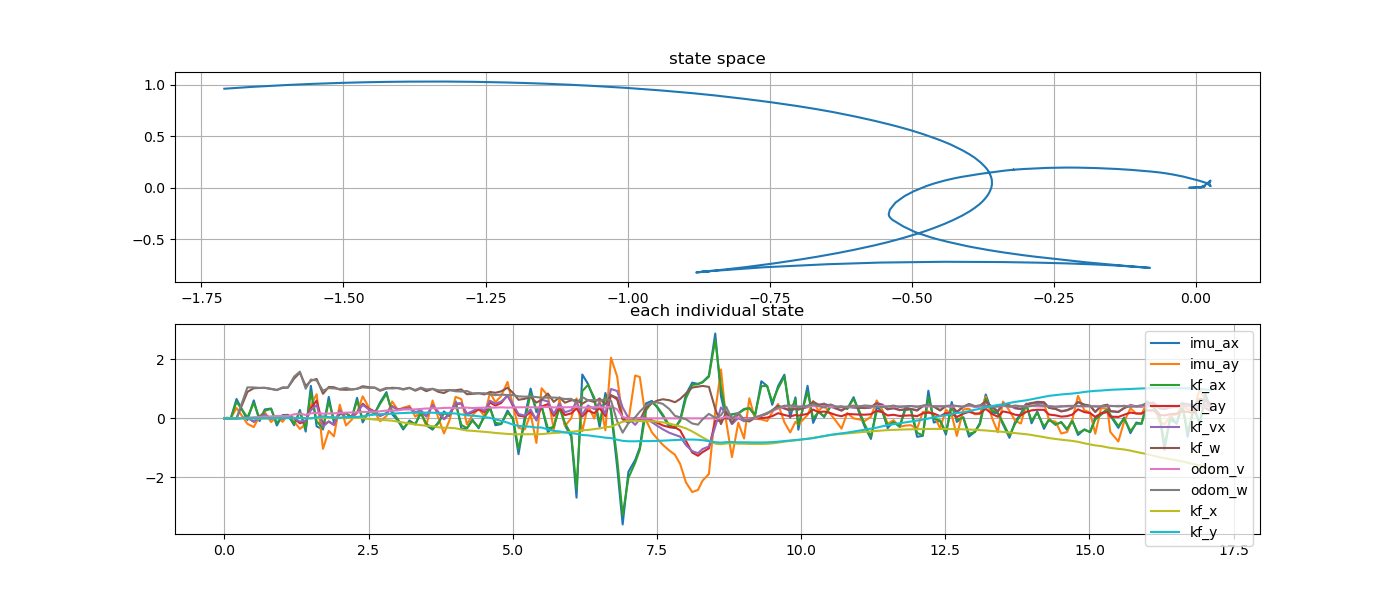

The data file committed next to this chart (first rows):
imu_ax, imu_ay, kf_ax, kf_ay, kf_vx, kf_w, odom_v, odom_w, kf_x, kf_y, stamp, 
-0.001214, -0.007572, -0.001138, -0.0, -1.578231180781416e-06, 0.0, 0.0, 0.0, 5.255509832002111e-07, 0.0, 1794256556, 
0.009655, 0.01047, 0.008099, -3.2922839837744615e-14, 2.328994275813038e-06, -1.4136075893209935e-08, 0.0, 0.0, -2.8176833657458116e-07, 3.833094469543302e-18, 1794256556, 
0.01657, -0.01332, 0.01533, -2.3165253407768406e-12, 8.108942785051181e-05, -2.8567538360824918e-08, 0.0, 0.0, -5.183133611321428e-06, 6.329450750163987e-16, 1794256556, 
-0.008591, 0.004478, -0.005101, 3.1350759074078805e-11, 0.0001025, 3.059833943243526e-07, 0.0, 0.0, -6.3519411294373796e-06, 3.4431347318517637e-15, 1794256556, 
0.657, 0.3516, 0.5604, 3.5967576096255724e-08, 0.001167, 3.0814036447706764e-05, 0.0, 0.0, -0.0001014, 4.242384037681751e-13, 1794256556, 
-0.05707, -0.1861, 0.03276, 0.02485, 0.02767, 0.898, 0.01673, 1.052, -0.00181, 4.628502851195305e-07, 1794256557, 
0.6094, -0.2962, 0.5249, -0.1163, -0.1137, 1.023, 0.03759, 1.049, -0.001898, 1.8794896214777734e-05, 1794256557, 
-0.09386, 0.08029, -0.003309, 0.05235, 0.05087, 1.029, 0.04295, 1.034, -0.01184, -0.001295, 1794256557, 
0.3018, 0.2082, 0.2574, 0.1278, 0.1232, 1.037, 0.05239, 1.035, -0.006808, -0.0001184, 1794256557, 
0.3338, -0.1263, 0.3222, -0.01288, -0.01292, 0.9967, 0.06869, 1.003, 0.004512, 0.003695, 1794256557, 
-0.2421, 0.06697, -0.1596, 0.06644, 0.0689, 0.9643, 0.08139, 0.9589, 0.003835, 0.00337, 1794256557, 
0.1111, -0.1181, 0.07146, -0.01316, -0.01274, 1.033, 0.08123, 1.052, 0.009189, 0.006559, 1794256557, 
0.1172, 0.1189, 0.1107, 0.0927, 0.08891, 1.043, 0.07805, 1.045, 0.008914, 0.006348, 1794256557, 
-0.2341, -0.1107, -0.184, 0.005582, 0.004132, 1.351, 0.1357, 1.416, 0.01549, 0.01222, 1794256557, 
0.285, -0.3595, 0.2163, -0.1686, -0.1087, 1.551, 0.1614, 1.586, 0.01508, 0.01178, 1794256558, 
-0.45, -0.1946, -0.3527, -0.08602, -0.07846, 1.096, 0.1143, 1.005, 0.009127, 0.002809, 1794256558, 
1.102, 0.4488, 0.8905, 0.3524, 0.2766, 1.274, 0.1716, 1.316, 0.007004, -0.001786, 1794256558, 
-0.2721, 0.8181, -0.1022, 0.6037, 0.4512, 1.338, 0.1824, 1.286, 0.01637, 0.02507, 1794256558, 
-0.3782, -1.034, -0.3398, -0.234, -0.2809, 0.8329, 0.1597, 0.938, 0.02563, 0.06902, 1794256558, 
0.7294, -0.4262, 0.5739, -0.11, -0.1032, 1.065, 0.1639, 1.029, 0.02379, 0.04174, 1794256558, 
-0.1533, -0.6102, -0.04749, -0.2232, -0.2112, 1.057, 0.1728, 1.016, 0.02399, 0.031, 1794256558, 
0.1639, 0.4652, 0.1342, 0.2612, 0.2675, 0.9763, 0.1811, 0.9969, 0.02596, 0.01412, 1794256558, 
0.1751, -0.2404, 0.1684, 0.005085, 0.005241, 0.9701, 0.1924, 1.035, 0.02017, 0.04002, 1794256558, 
0.01753, -0.04206, 0.03968, 0.0747, 0.07629, 0.9792, 0.1992, 0.9815, 0.01984, 0.04102, 1794256558, 
0.6972, 0.2026, 0.6015, 0.1967, 0.1963, 1.002, 0.2078, 1.005, 0.01661, 0.0482, 1794256559, 
-0.1371, 0.7484, -0.02891, 0.4967, 0.4555, 1.09, 0.2188, 1.052, 0.006355, 0.06646, 1794256559, 
0.2604, 0.3445, 0.2178, 0.3094, 0.2931, 1.055, 0.2188, 1.031, -0.02246, 0.1076, 1794256559, 
0.1761, 0.2128, 0.182, 0.2316, 0.2225, 1.041, 0.2247, 1.043, -0.04082, 0.1278, 1794256559, 
0.5426, -0.09968, 0.4897, 0.08452, 0.09023, 0.9367, 0.2392, 0.9562, -0.05524, 0.1409, 1794256559, 
0.8901, 0.07678, 0.8317, 0.1757, 0.1736, 1.012, 0.265, 1.033, -0.06325, 0.1468, 1794256559, 
0.1384, 0.5738, 0.2399, 0.4144, 0.3996, 1.037, 0.2602, 1.013, -0.07934, 0.1564, 1794256559, 
-0.07627, 0.2871, -0.03045, 0.2955, 0.2875, 1.028, 0.271, 1.029, -0.1141, 0.1725, 1794256559, 
-0.3783, 0.3597, -0.3274, 0.3246, 0.3271, 0.9921, 0.3008, 0.9765, -0.1396, 0.1813, 1794256559, 
-0.07543, 0.4222, -0.1121, 0.3652, 0.3516, 1.039, 0.3044, 1.028, -0.1748, 0.1899, 1794256559, 
-0.2092, 0.05622, -0.1953, 0.1916, 0.2041, 0.9388, 0.3045, 0.9635, -0.2088, 0.1943, 1794256560, 
0.2301, 0.2131, 0.1682, 0.2656, 0.2601, 1.021, 0.3181, 1.045, -0.2288, 0.1948, 1794256560, 
-0.2329, -0.247, -0.1748, 0.06549, 0.07097, 0.9228, 0.3344, 0.982, -0.2515, 0.1934, 1794256560, 
-0.3833, 0.6037, -0.3519, 0.4439, 0.4433, 1.001, 0.3411, 1.003, -0.263, 0.1915, 1794256560, 
-0.1361, 0.01576, -0.168, 0.1956, 0.2174, 0.8996, 0.3392, 0.9515, -0.3041, 0.1805, 1794256560, 
0.2341, -0.5117, 0.1749, -0.02667, -0.03105, 0.859, 0.3528, 0.954, -0.3218, 0.1738, 1794256560, 
0.0797, -0.08414, 0.09394, 0.1425, 0.1493, 0.9544, 0.3594, 0.9646, -0.3205, 0.1745, 1794256560, 
0.5834, 0.73, 0.5129, 0.4877, 0.511, 0.9542, 0.3422, 0.9179, -0.3379, 0.1643, 1794256560, 
-0.351, 0.6492, -0.2251, 0.4997, 0.5089, 0.9818, 0.3586, 0.9101, -0.3786, 0.1344, 1794256560, 
-0.3455, -0.2036, -0.3287, 0.1282, 0.1565, 0.8192, 0.3655, 0.9288, -0.413, 0.1037, 1794256560, 
-0.04407, 0.09937, -0.08535, 0.2027, 0.2442, 0.8299, 0.3491, 0.8485, -0.4239, 0.09201, 1794256561, 
-0.3356, 0.3243, -0.2988, 0.3036, 0.3557, 0.8534, 0.3587, 0.852, -0.4413, 0.07006, 1794256561, 
0.1119, 0.07358, 0.05184, 0.2108, 0.2598, 0.8117, 0.3605, 0.8518, -0.4605, 0.04087, 1794256561, 
0.3889, 0.873, 0.3405, 0.5372, 0.5997, 0.8957, 0.364, 0.8168, -0.4739, 0.01604, 1794256561, 
-0.2333, 0.5518, -0.1499, 0.4322, 0.4981, 0.8676, 0.3656, 0.7889, -0.4962, -0.03429, 1794256561, 
-0.1943, 0.7605, -0.1876, 0.5217, 0.569, 0.9168, 0.3746, 0.8053, -0.5128, -0.08215, 1794256561, 
0.263, 1.237, 0.1978, 0.7875, 0.759, 1.037, 0.3637, 0.791, -0.5285, -0.1448, 1794256561, 
-0.03354, 0.4262, -0.0004306, 0.4175, 0.4829, 0.8646, 0.3705, 0.7898, -0.5385, -0.2137, 1794256561, 
-1.216, -0.3201, -1.04, 0.09245, 0.1469, 0.6295, 0.3753, 0.7466, -0.5406, -0.2576, 1794256561, 
0.06453, -0.3751, -0.09644, 0.06172, 0.09279, 0.6652, 0.3773, 0.736, -0.54, -0.2741, 1794256561, 
1.01, 0.1478, 0.8493, 0.2201, 0.3029, 0.7266, 0.379, 0.743, -0.5388, -0.2858, 1794256562, 
0.2095, -0.8341, 0.3018, -0.04073, -0.07606, 0.5355, 0.3664, 0.7207, -0.5345, -0.3105, 1794256562, 
0.427, 1.022, 0.4101, 0.3989, 0.6323, 0.6308, 0.3843, 0.7019, -0.5345, -0.3109, 1794256562, 
-0.469, 0.7688, -0.341, 0.4833, 0.5737, 0.8425, 0.3853, 0.7061, -0.515, -0.3763, 1794256562, 
-0.2809, -0.3853, -0.2905, 0.08313, 0.1487, 0.5592, 0.3715, 0.7069, -0.4961, -0.4261, 1794256562, 
0.4558, 0.6462, 0.3477, 0.3564, 0.5002, 0.7126, 0.3754, 0.6905, -0.4881, -0.443, 1794256562, 
... 113 more rows
